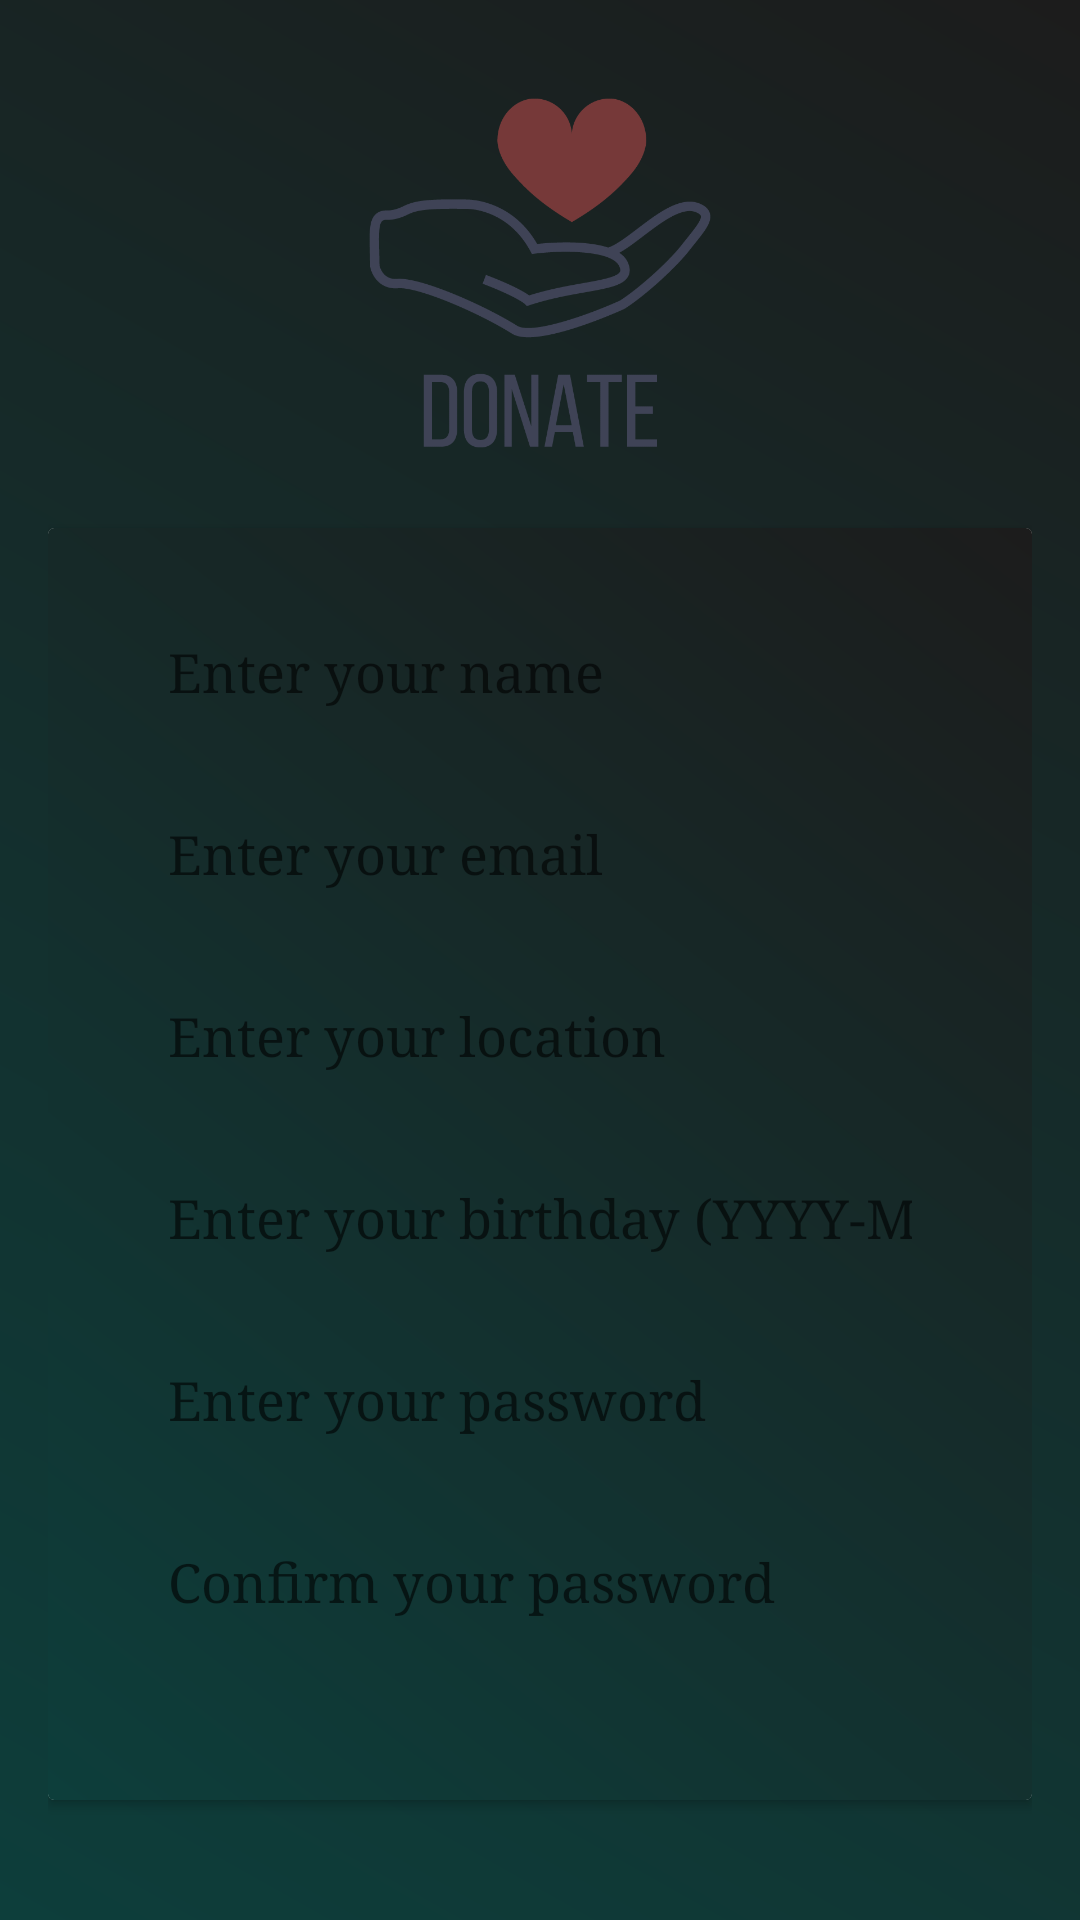

Write the Android layout XML for this screen, with the resource values it uses.
<!-- AndroidManifest.xml: application theme Theme.MAD_Medicine_managment -->
<!-- res/layout/activity_patient_registration.xml -->
<?xml version="1.0" encoding="utf-8"?>
<LinearLayout xmlns:android="http://schemas.android.com/apk/res/android"
    xmlns:app="http://schemas.android.com/apk/res-auto"
    xmlns:tools="http://schemas.android.com/tools"
    android:layout_width="match_parent"
    android:layout_height="match_parent"
    android:background="@drawable/background_gradient"
    android:gravity="center_horizontal"
    android:orientation="vertical"
    android:padding="16dp"
    tools:context=".PatientRegistration">

    <ImageView
        android:id="@+id/logo_image"
        android:layout_width="250dp"
        android:layout_height="150dp"
        android:layout_marginBottom="10dp"
        android:src="@drawable/donate"
        android:contentDescription="@string/logo_desc"/>

    <androidx.cardview.widget.CardView
        android:layout_width="match_parent"
        android:layout_height="wrap_content"
        android:layout_marginBottom="24dp"
        android:padding="10dp">
        <LinearLayout
            android:layout_width="match_parent"
            android:layout_height="wrap_content"
            android:paddingTop="15dp"
            android:paddingBottom="15dp"
            android:background="@drawable/background_gradient"
            android:orientation="vertical">

            <EditText
                android:id="@+id/name_edit_text"
                android:layout_width="match_parent"
                android:layout_height="wrap_content"
                android:layout_marginStart="24dp"
                android:layout_marginEnd="24dp"
                android:fontFamily="serif"
                android:padding="16dp"
                android:layout_marginTop="5dp"
                android:background="@drawable/edittext_background"
                android:hint="@string/name_hint"
                android:inputType="textPersonName"/>

            <EditText
                android:id="@+id/email_edit_text"
                android:layout_width="match_parent"
                android:layout_height="wrap_content"
                android:hint="@string/email_hint"
                android:layout_marginStart="24dp"
                android:fontFamily="serif"
                android:layout_marginEnd="24dp"
                android:padding="16dp"
                android:layout_marginTop="5dp"
                android:background="@drawable/edittext_background"
                android:inputType="textEmailAddress"/>

            <EditText
                android:id="@+id/location_edit_text"
                android:layout_width="match_parent"
                android:layout_height="wrap_content"
                android:fontFamily="serif"
                android:layout_marginStart="24dp"
                android:layout_marginEnd="24dp"
                android:padding="16dp"
                android:layout_marginTop="5dp"
                android:background="@drawable/edittext_background"
                android:hint="@string/location_hint"
                android:inputType="textPostalAddress"/>

            <EditText
                android:id="@+id/birthday_edit_text"
                android:layout_width="match_parent"
                android:layout_height="wrap_content"
                android:layout_marginStart="24dp"
                android:fontFamily="serif"
                android:layout_marginEnd="24dp"
                android:padding="16dp"
                android:layout_marginTop="5dp"
                android:background="@drawable/edittext_background"
                android:hint="@string/birthday_hint"
                android:inputType="date"/>

            <EditText
                android:id="@+id/password_edit_text"
                android:layout_width="match_parent"
                android:layout_height="wrap_content"
                android:layout_marginStart="24dp"
                android:layout_marginEnd="24dp"
                android:fontFamily="serif"
                android:padding="16dp"
                android:layout_marginTop="5dp"
                android:background="@drawable/edittext_background"
                android:hint="@string/password_hint"
                android:inputType="textPassword"/>

            <EditText
                android:id="@+id/confirm_password_edit_text"
                android:layout_width="match_parent"
                android:layout_height="wrap_content"
                android:layout_marginStart="24dp"
                android:layout_marginEnd="24dp"
                android:padding="16dp"
                android:fontFamily="serif"
                android:layout_marginTop="5dp"
                android:background="@drawable/edittext_background"
                android:hint="@string/confirm_password_hint"
                android:inputType="textPassword"/>

            <Spinner
                android:id="@+id/designation_spinner"
                android:layout_width="match_parent"
                android:layout_height="wrap_content"
                android:layout_marginStart="24dp"
                android:layout_marginEnd="24dp"
                android:padding="16dp"
                android:fontFamily="serif"
                android:layout_marginTop="5dp"
                android:background="@drawable/edittext_background"
                android:prompt="@string/designation_prompt"
                android:entries="@array/designations"/>

        </LinearLayout>

    </androidx.cardview.widget.CardView>

    <Button
        android:id="@+id/registerButton"
        android:layout_width="match_parent"
        android:layout_height="wrap_content"
        android:text="@string/register_button_text"
        android:textColor="#ffffff"
        android:textSize="20sp"
        android:layout_marginStart="24dp"
        android:layout_marginEnd="24dp"
        android:fontFamily="serif"
        android:textStyle="bold"
        android:background="@drawable/btn_background"
        android:backgroundTint="@color/DarkGreen"
        />


</LinearLayout>
<!-- resources referenced by this layout -->
<resources>
  <array name="designations">
          <item>Patient</item>
          <item>Pharmacist</item>
          <item>Donor</item>
      </array>
  <color name="DarkGreen">#167639</color>
  <!-- drawable background_gradient (drawable) -->
  <?xml version="1.0" encoding="utf-8"?>
  
  <shape xmlns:android="http://schemas.android.com/apk/res/android"
      android:shape="rectangle">
      <gradient
          android:startColor="#0D3E3B"
          android:endColor="#1C1C1C"
          android:angle="45"/>
  </shape>
  <!-- drawable btn_background (drawable) -->
  <?xml version="1.0" encoding="utf-8"?>
  
  <selector xmlns:android="http://schemas.android.com/apk/res/android">
      <item>
          <shape android:shape="rectangle">
              <corners android:radius="50dp"/>
              <solid android:color="#167639"/>
          </shape>
      </item>
  </selector>
  <!-- drawable donate: png bitmap (drawable, 19027 bytes) -->
  <string name="birthday_hint">Enter your birthday (YYYY-MM-DD)</string>
  <string name="confirm_password_hint">Confirm your password</string>
  <string name="designation_prompt">Select Designation</string>
  <string name="email_hint">Enter your email</string>
  <string name="location_hint">Enter your location</string>
  <string name="logo_desc">MediDonate</string>
  <string name="name_hint">Enter your name</string>
  <string name="password_hint">Enter your password</string>
  <string name="register_button_text">Register</string>
  <style name="Theme.MAD_Medicine_managment" parent="Theme.AppCompat.DayNight.NoActionBar">
          
          <item name="colorPrimary">@color/purple_500</item>
          <item name="colorPrimaryVariant">@color/purple_700</item>
          <item name="colorOnPrimary">@color/white</item>
          
          <item name="colorSecondary">@color/teal_200</item>
          <item name="colorSecondaryVariant">@color/teal_700</item>
          <item name="colorOnSecondary">@color/black</item>
          
          <item name="android:statusBarColor">?attr/colorPrimaryVariant</item>
          
      </style>
  <color name="purple_500">#FF6200EE</color>
  <color name="purple_700">#FF3700B3</color>
  <color name="white">#FFFFFFFF</color>
  <color name="teal_200">#FF03DAC5</color>
  <color name="teal_700">#FF018786</color>
  <color name="black">#FF000000</color>
</resources>
